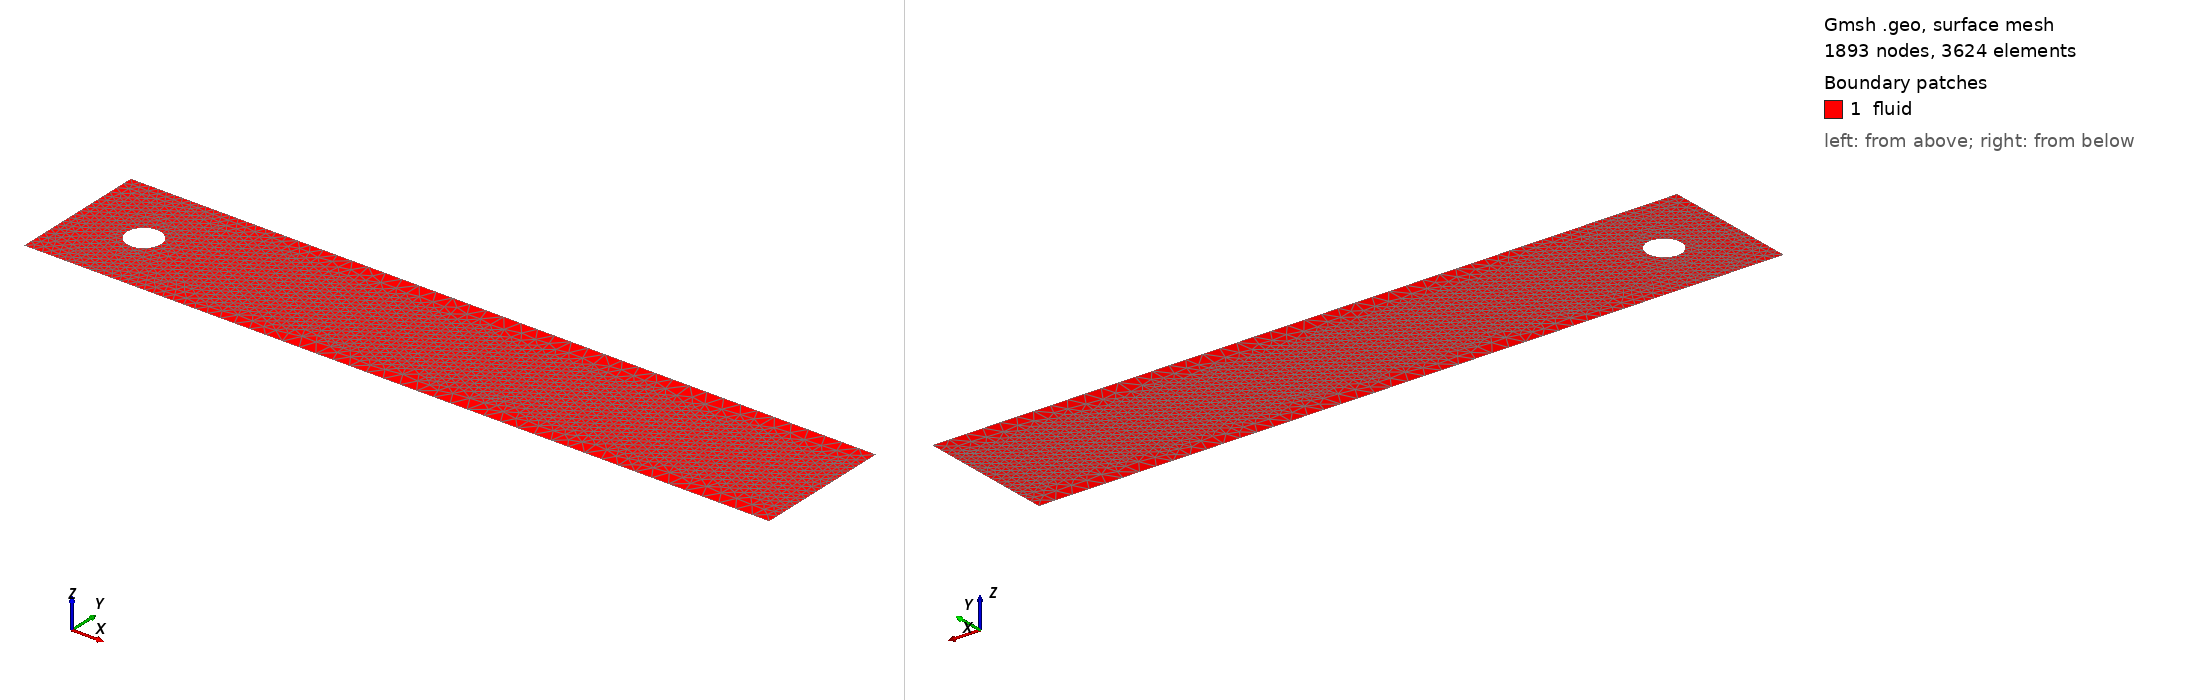

Gmsh geometry script, surface-meshed: 1893 nodes, 3624 surface elements. Boundary patches (legend numbers): 1 fluid. Left view from above one corner, right view from below the opposite corner. Legend entries are the model's physical surfaces. The drawing asked Gmsh for element sizes between 1% and 20% of the model's largest extent; the script's own settings can give other sizes.

=== cylinder_in_channel.geo (drawn) ===
// Gmsh geometry file for cylinder-in-channel benchmark
//
// DFG benchmark (Schafer & Turek, 1996):
//   Channel: 2.2 x 0.41
//   Cylinder center: (0.2, 0.2), radius: 0.05
//
// Boundary attributes:
//   1 = inlet   (x = 0)
//   2 = outlet  (x = 2.2)
//   3 = top     (y = 0.41)
//   4 = bottom  (y = 0)
//   5 = cylinder
//
// Usage:
//   gmsh -2 cylinder_in_channel.geo -o cylinder_in_channel.msh
//   gmsh -2 cylinder_in_channel.geo -format msh2 -o cylinder_in_channel.msh
//
// For MFEM mesh format conversion:
//   gmsh -2 cylinder_in_channel.geo -format msh2 -o cylinder_in_channel.msh
//   Then use MFEM's mesh converter or load .msh directly

// Mesh size parameters
lc_far = 0.05;      // Far-field mesh size
lc_cylinder = 0.01; // Mesh size near cylinder
lc_wake = 0.02;     // Mesh size in the wake region

// Channel dimensions
L = 2.2;    // Length
H = 0.41;   // Height

// Cylinder parameters
cx = 0.2;   // Center x
cy = 0.2;   // Center y
r = 0.05;   // Radius

// Channel corners
Point(1) = {0, 0, 0, lc_far};
Point(2) = {L, 0, 0, lc_far};
Point(3) = {L, H, 0, lc_far};
Point(4) = {0, H, 0, lc_far};

// Cylinder center and surface points
Point(5) = {cx, cy, 0, lc_cylinder};
Point(6) = {cx + r, cy, 0, lc_cylinder};
Point(7) = {cx, cy + r, 0, lc_cylinder};
Point(8) = {cx - r, cy, 0, lc_cylinder};
Point(9) = {cx, cy - r, 0, lc_cylinder};

// Channel edges
Line(1) = {1, 2};  // Bottom
Line(2) = {2, 3};  // Outlet
Line(3) = {3, 4};  // Top
Line(4) = {4, 1};  // Inlet

// Cylinder arcs
Circle(5) = {6, 5, 7};
Circle(6) = {7, 5, 8};
Circle(7) = {8, 5, 9};
Circle(8) = {9, 5, 6};

// Channel boundary (counterclockwise)
Curve Loop(1) = {1, 2, 3, 4};

// Cylinder boundary (clockwise = hole)
Curve Loop(2) = {5, 6, 7, 8};

// Surface with hole
Plane Surface(1) = {1, 2};

// Physical groups (boundary attributes for MFEM)
Physical Curve("inlet", 1) = {4};
Physical Curve("outlet", 2) = {2};
Physical Curve("top", 3) = {3};
Physical Curve("bottom", 4) = {1};
Physical Curve("cylinder", 5) = {5, 6, 7, 8};

Physical Surface("fluid", 1) = {1};

// Mesh refinement near cylinder and in wake
Field[1] = Distance;
Field[1].CurvesList = {5, 6, 7, 8};
Field[1].Sampling = 100;

Field[2] = Threshold;
Field[2].InField = 1;
Field[2].SizeMin = lc_cylinder;
Field[2].SizeMax = lc_far;
Field[2].DistMin = 0.0;
Field[2].DistMax = 0.5;

// Wake refinement box
Field[3] = Box;
Field[3].VIn = lc_wake;
Field[3].VOut = lc_far;
Field[3].XMin = cx;
Field[3].XMax = L;
Field[3].YMin = cy - 3*r;
Field[3].YMax = cy + 3*r;

// Combine fields
Field[4] = Min;
Field[4].FieldsList = {2, 3};

Background Field = 4;

// Meshing options
Mesh.Algorithm = 6;       // Frontal-Delaunay
Mesh.RecombineAll = 0;    // 0 = triangles, 1 = quads
Mesh.Smoothing = 10;
